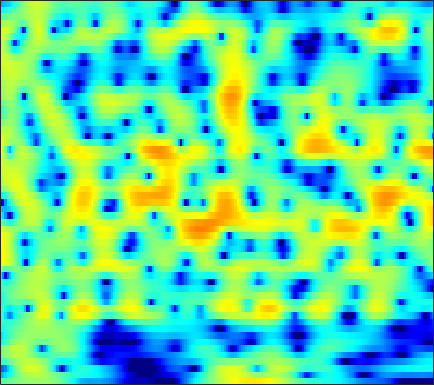

Source data for this figure (header and first rows):
-2.1516, -1.8439, -1.4621, -1.1143, -0.87779, -0.59045, -0.33551, -0.16373, 0.041277, 0.22269, 0.37949, 0.48766, 0.61871, 0.73771, 0.81705, 0.90659, 0.97648, 1.0135, 1.0328, 1.0184, 0.96396, 0.89049, 0.74435, 0.53834
-8.705, -7.918, -6.7, -5.408, -4.449, -3.237, -2.132, -1.386, -0.5051, 0.2481, 0.879, 1.274, 1.7, 2.016, 2.184, 2.319, 2.356, 2.32, 2.191, 1.974, 1.673, 1.395, 0.9651, 0.4797
-12.39, -11.93, -10.08, -7.645, -5.854, -3.72, -1.915, -0.7655, 0.5269, 1.571, 2.396, 2.881, 3.364, 3.668, 3.784, 3.791, 3.628, 3.394, 2.924, 2.261, 1.385, 0.571, -0.7672, -2.469
-3.587, -3.068, -2.359, -1.622, -1.058, -0.3106, 0.3987, 0.882, 1.447, 1.904, 2.24, 2.412, 2.53, 2.528, 2.45, 2.25, 1.95, 1.666, 1.209, 0.6618, 0.0302, -0.4997, -1.277, -2.123
-0.9666, -0.4262, 0.2403, 0.8404, 1.244, 1.709, 2.079, 2.281, 2.439, 2.457, 2.32, 2.108, 1.673, 1.064, 0.4957, -0.387, -1.353, -2.065, -2.869, -3.347, -3.422, -3.261, -2.883, -2.448
-1.302, -0.5937, 0.2813, 1.058, 1.563, 2.12, 2.529, 2.732, 2.857, 2.803, 2.548, 2.207, 1.524, 0.5308, -0.4655, -2.225, -4.645, -7.087, -11.4, -14.13, -10.52, -7.617, -4.794, -2.828
-5.808, -4.506, -3.026, -1.795, -1.02, -0.1662, 0.4971, 0.8812, 1.251, 1.463, 1.521, 1.468, 1.272, 0.9455, 0.6312, 0.1467, -0.3529, -0.689, -1.018, -1.149, -1.064, -0.8803, -0.5327, -0.1384
-7.076, -5.864, -4.491, -3.349, -2.615, -1.781, -1.084, -0.6401, -0.1464, 0.2362, 0.5198, 0.6765, 0.8176, 0.8965, 0.9251, 0.9246, 0.8962, 0.8661, 0.8249, 0.7986, 0.7952, 0.8056, 0.8246, 0.8366
-4.423, -4.084, -3.617, -3.142, -2.78, -2.294, -1.807, -1.446, -0.9841, -0.551, -0.1525, 0.1226, 0.45, 0.729, 0.9096, 1.107, 1.253, 1.329, 1.383, 1.387, 1.339, 1.276, 1.155, 1
-2.554, -2.961, -3.398, -3.634, -3.641, -3.411, -2.961, -2.539, -1.931, -1.308, -0.6974, -0.2601, 0.2914, 0.7973, 1.144, 1.558, 1.905, 2.111, 2.286, 2.327, 2.207, 2.009, 1.609, 1.079
-1.821, -3.619, -6.615, -10.03, -11.19, -9.044, -6.194, -4.58, -3.102, -2.169, -1.582, -1.25, -0.7358, 0.01728, 0.7351, 1.794, 2.802, 3.435, 4.053, 4.365, 4.324, 4.051, 3.322, 2.115
-1.557, -2.76, -4.555, -6.071, -6.436, -5.749, -4.585, -3.88, -3.437, -3.849, -5.547, -8.192, -15.65, -13.81, -7.25, -2.299, 0.7444, 2.278, 3.628, 4.381, 4.668, 4.597, 4.128, 3.234
-4.401, -3.697, -2.994, -2.455, -2.137, -1.767, -1.463, -1.329, -1.313, -1.565, -1.987, -2.305, -2.499, -2.053, -1.298, -0.002174, 1.257, 2.051, 2.84, 3.269, 3.353, 3.201, 2.741, 2.022
-5.102, -3.956, -2.745, -1.844, -1.325, -0.75, -0.2657, 0.03567, 0.3414, 0.5808, 0.8421, 1.044, 1.28, 1.568, 1.829, 2.195, 2.485, 2.638, 2.745, 2.683, 2.377, 1.968, 1.2, 0.1342
-2.789, -2.647, -2.351, -1.983, -1.654, -1.169, -0.6787, -0.3076, 0.1624, 0.6228, 1.027, 1.294, 1.623, 1.91, 2.079, 2.253, 2.354, 2.367, 2.263, 2.032, 1.653, 1.257, 0.5552, -0.3514
-3.289, -3.855, -4.244, -4.1, -3.673, -2.886, -2.036, -1.427, -0.665, 0.001404, 0.5399, 0.879, 1.302, 1.649, 1.854, 2.043, 2.163, 2.197, 2.13, 1.934, 1.637, 1.353, 0.8662, 0.303
-6.337, -10.44, -16.86, -11.81, -8.05, -4.946, -2.959, -1.923, -0.9344, -0.2689, 0.2577, 0.6175, 1.038, 1.433, 1.737, 2.102, 2.368, 2.478, 2.538, 2.435, 2.151, 1.833, 1.323, 0.7413
1.028, -0.3752, -1.651, -1.786, -1.363, -0.7581, -0.3664, -0.2673, -0.4378, -0.8976, -1.328, -1.448, -1.262, -0.5686, 0.1709, 1.233, 2.095, 2.536, 2.902, 2.958, 2.615, 2.104, 1.117, -0.3001
5.96, 5.25, 4.35, 3.498, 2.833, 1.923, 0.805, -0.2668, -2.145, -4.825, -9.434, -16.03, -18.8, -9.024, -5.46, -2.513, -0.5791, 0.4555, 1.263, 1.552, 1.411, 0.9705, -0.1661, -1.957
6.038, 5.429, 4.534, 3.502, 2.651, 1.436, 0.04741, -1.106, -2.752, -4.482, -6.164, -6.885, -7.107, -6.329, -5.276, -3.828, -2.583, -1.744, -0.9213, -0.4521, -0.2329, -0.2632, -0.5737, -1.044
5.651, 5.08, 4.171, 3.126, 2.242, 0.87, -0.6088, -1.802, -3.459, -4.973, -6.078, -6.664, -6.744, -6.082, -5.419, -4.332, -3.213, -2.537, -1.757, -1.1, -0.6981, -0.4896, -0.2816, -0.219
5.518, 5.013, 4.173, 3.163, 2.244, 0.7783, -0.9635, -2.557, -5.206, -8.68, -13.79, -17.68, -14.19, -9.549, -7.244, -5.074, -3.451, -2.577, -1.754, -1.133, -0.7263, -0.512, -0.2196, -0.001879
4.964, 4.565, 3.911, 3.076, 2.379, 1.329, 0.01831, -1.087, -2.802, -4.791, -6.38, -7.206, -6.748, -5.317, -4.221, -2.905, -2.11, -1.713, -1.43, -1.54, -1.745, -1.926, -2.1, -1.891
3.274, 2.861, 2.259, 1.675, 1.305, 0.8735, 0.5527, 0.3581, 0.1338, -0.05076, -0.1387, -0.1391, 0.04317, 0.2311, 0.3561, 0.4175, 0.2639, -0.09831, -0.9303, -2.34, -4.564, -6.929, -11, -11.15
-0.5975, -1.557, -2.984, -4.141, -4.583, -4.104, -2.761, -1.716, -0.4284, 0.6438, 1.357, 1.871, 2.306, 2.516, 2.594, 2.412, 2.062, 1.55, 0.5425, -0.7752, -2.621, -4.064, -5.814, -5.928
-5.159, -6.784, -9.987, -16.05, -23.27, -13.82, -7.734, -4.893, -2.218, -0.2958, 1.05, 1.806, 2.432, 2.815, 2.93, 2.848, 2.544, 2.19, 1.562, 0.8254, 0.02417, -0.5171, -1.091, -1.296
-7.858, -8.297, -8.418, -7.868, -7.165, -5.706, -3.777, -2.37, -0.6025, 0.7611, 1.937, 2.514, 3.056, 3.343, 3.337, 3.211, 2.812, 2.454, 1.821, 1.043, 0.23, -0.4962, -1.365, -2.269
-24.84, -16.64, -9.896, -6.122, -4.152, -1.984, -0.3024, 0.7862, 1.974, 2.91, 3.509, 3.788, 3.979, 3.865, 3.656, 3.183, 2.576, 1.995, 1.141, 0.1633, -0.9581, -1.931, -3.582, -5.82
-6.135, -5.454, -3.793, -1.856, -0.6203, 0.9634, 2.144, 2.874, 3.549, 4.002, 4.087, 3.996, 3.619, 2.935, 2.312, 1.19, 0.03944, -0.9472, -2.062, -3.07, -3.905, -4.463, -5.46, -6.498
-0.7197, -0.05001, 0.8789, 1.776, 2.422, 3.158, 3.727, 4.024, 4.218, 4.128, 3.788, 3.333, 2.366, 1.042, -0.2704, -2.51, -5.34, -7.813, -10.94, -11.53, -10.17, -9.1, -8.059, -7.54
1.366, 2.005, 2.723, 3.292, 3.675, 4.006, 4.22, 4.249, 4.137, 3.773, 3.198, 2.536, 1.426, -0.1359, -1.583, -4.021, -7.199, -10.14, -13.98, -14.51, -12.15, -10.83, -9.635, -9.313
2.452, 2.84, 3.241, 3.554, 3.698, 3.828, 3.832, 3.755, 3.515, 3.147, 2.549, 1.998, 1.071, -0.0424, -1.037, -2.459, -4.016, -5.064, -6.341, -7.184, -7.798, -8.075, -8.6, -9.252
3.139, 3.177, 3.193, 3.198, 3.152, 3.126, 3.035, 2.958, 2.761, 2.501, 2.069, 1.708, 1.022, 0.3042, -0.3918, -1.302, -2.341, -3.06, -4.086, -4.927, -5.817, -6.36, -7.108, -7.703
3.691, 3.244, 2.675, 2.201, 1.988, 1.882, 1.944, 2.044, 2.168, 2.155, 2.042, 1.831, 1.417, 0.8405, 0.3495, -0.4336, -1.274, -1.995, -2.964, -4.019, -5.082, -5.872, -6.705, -7.289
4.355, 2.952, 0.7616, -1.354, -2.078, -1.551, -0.05684, 0.9435, 1.966, 2.529, 2.754, 2.648, 2.393, 1.806, 1.366, 0.5663, -0.226, -0.9388, -1.918, -3.264, -4.858, -6.491, -9.289, -12.44
5.046, 3.028, -0.6725, -6.243, -9.355, -5.232, -1.322, 0.4314, 1.797, 2.47, 2.473, 2.243, 1.515, 0.6198, -0.2659, -1.268, -2.106, -2.456, -2.886, -3.268, -4.021, -4.927, -6.66, -8.304
4.828, 3.904, 2.614, 1.494, 0.975, 0.6823, 0.7471, 0.8341, 0.8034, 0.445, -0.2963, -1.11, -2.781, -5.051, -7.444, -11.39, -14.18, -12.13, -8.707, -6.165, -4.639, -3.824, -2.992, -2.258
3.775, 3.45, 2.961, 2.483, 2.073, 1.608, 1.051, 0.5958, -0.1262, -1.098, -2.203, -3.319, -4.917, -6.941, -8.7, -10.95, -12.01, -10.84, -8.255, -5.922, -3.931, -2.771, -1.47, -0.4193
1.946, 2.022, 2.053, 1.927, 1.722, 1.282, 0.6574, 0.02782, -1.012, -2.246, -3.69, -4.756, -6.131, -7.054, -7.401, -7.271, -6.575, -5.761, -4.427, -3.01, -1.66, -0.7492, 0.2807, 1.141
-0.6629, -0.01375, 0.6664, 0.9987, 1.083, 0.825, 0.277, -0.3895, -1.667, -3.371, -5.776, -8.034, -11.94, -14.79, -12.96, -9.245, -6.131, -4.382, -2.408, -0.8578, 0.3852, 1.177, 1.983, 2.595
-3.866, -2.313, -0.8876, -0.0268, 0.3363, 0.3981, 0.03284, -0.4709, -1.535, -2.952, -4.851, -6.653, -9.04, -10.2, -9.293, -6.532, -4.003, -2.388, -0.594, 0.77, 1.811, 2.413, 2.954, 3.214
-4.417, -2.876, -1.401, -0.4216, -0.07525, 0.09585, -0.1646, -0.5828, -1.3, -2.17, -2.986, -3.369, -3.674, -3.423, -2.86, -1.904, -0.7352, 0.148, 1.163, 2.037, 2.641, 2.893, 3.021, 2.848
-2.308, -1.253, -0.1745, 0.4793, 0.6696, 0.5174, -0.06399, -0.8169, -2.123, -3.675, -4.856, -5.071, -4.304, -2.866, -1.667, -0.2219, 1.045, 1.816, 2.618, 3.151, 3.379, 3.344, 3.017, 2.38
-0.4942, 0.4788, 1.394, 1.836, 1.907, 1.508, 0.5528, -0.5909, -2.998, -7.054, -15.73, -21.64, -8.836, -4.018, -1.715, 0.4089, 1.827, 2.588, 3.266, 3.547, 3.516, 3.293, 2.661, 1.654
0.3322, 1.107, 1.838, 2.219, 2.265, 2.041, 1.451, 0.7925, -0.3287, -1.523, -2.42, -2.6, -2.05, -1.001, -0.19, 0.7625, 1.478, 1.833, 2.069, 2.056, 1.795, 1.431, 0.7225, -0.2955
1.12, 1.606, 2.083, 2.374, 2.446, 2.4, 2.191, 1.937, 1.542, 1.146, 0.8161, 0.6335, 0.5287, 0.5315, 0.5289, 0.5299, 0.4573, 0.3226, 0.03996, -0.3286, -0.8147, -1.259, -1.917, -2.678
2.029, 2.333, 2.632, 2.812, 2.883, 2.866, 2.761, 2.633, 2.406, 2.122, 1.809, 1.566, 1.194, 0.7645, 0.4121, -0.157, -0.8451, -1.425, -2.261, -3.138, -3.942, -4.435, -4.942, -5.287
2.842, 3.025, 3.189, 3.256, 3.261, 3.198, 3.072, 2.951, 2.743, 2.479, 2.153, 1.859, 1.368, 0.7291, 0.1447, -0.8357, -2.091, -3.236, -5.063, -7.205, -9.27, -10.19, -10.06, -8.996
3.401, 3.44, 3.399, 3.269, 3.131, 2.932, 2.73, 2.596, 2.43, 2.265, 2.066, 1.859, 1.479, 0.9208, 0.3472, -0.6647, -2.076, -3.47, -5.97, -9.641, -15.8, -22.68, -16.2, -11.01
3.564, 3.345, 2.882, 2.287, 1.785, 1.19, 0.7801, 0.6311, 0.6692, 0.8984, 1.158, 1.299, 1.386, 1.296, 1.063, 0.5297, -0.2511, -1.01, -2.249, -3.628, -4.807, -5.307, -5.328, -4.762
3.284, 2.685, 1.503, -0.1532, -1.676, -3.954, -5.611, -5.634, -4.264, -2.561, -1.106, -0.2275, 0.6464, 1.231, 1.507, 1.636, 1.55, 1.352, 0.9564, 0.4856, 0.02284, -0.2743, -0.5477, -0.6662
3.124, 2.361, 0.8518, -1.425, -3.811, -8.501, -15.04, -14, -8.763, -5.505, -3.348, -2.059, -0.663, 0.4921, 1.221, 1.945, 2.345, 2.454, 2.386, 2.112, 1.649, 1.221, 0.6383, 0.1063
3.693, 3.29, 2.407, 1.151, -0.008522, -1.705, -3.253, -4.162, -5.094, -5.733, -5.764, -4.949, -2.928, -0.7475, 0.617, 2.024, 2.89, 3.203, 3.19, 2.7, 1.775, 0.8247, -0.7267, -2.388
3.547, 3.673, 3.512, 3.014, 2.439, 1.399, 0.0003207, -1.369, -3.889, -8.199, -17.64, -14.16, -5.722, -1.406, 0.6322, 2.461, 3.496, 3.832, 3.716, 2.954, 1.5, -0.1541, -3.442, -8.886
0.8874, 1.361, 1.7, 1.746, 1.607, 1.238, 0.6424, 0.06923, -0.7919, -1.593, -1.914, -1.628, -0.6055, 0.7045, 1.633, 2.575, 3.119, 3.245, 3.028, 2.359, 1.203, 0.01846, -1.964, -4.181
-2.284, -1.768, -1.214, -0.8062, -0.5848, -0.3797, -0.2404, -0.1537, -0.04691, 0.1266, 0.4187, 0.7091, 1.21, 1.747, 2.129, 2.513, 2.715, 2.712, 2.496, 2.029, 1.325, 0.6698, -0.322, -1.368
-5.332, -4.865, -4.261, -3.662, -3.21, -2.611, -1.982, -1.495, -0.8307, -0.1544, 0.5031, 0.9789, 1.556, 2.053, 2.349, 2.637, 2.77, 2.758, 2.583, 2.228, 1.723, 1.258, 0.5734, -0.1557
-8.916, -8.473, -7.92, -7.316, -6.756, -5.802, -4.646, -3.688, -2.362, -1.104, 0.03652, 0.8035, 1.663, 2.343, 2.727, 3.08, 3.236, 3.231, 3.059, 2.711, 2.206, 1.74, 1.033, 0.2721
